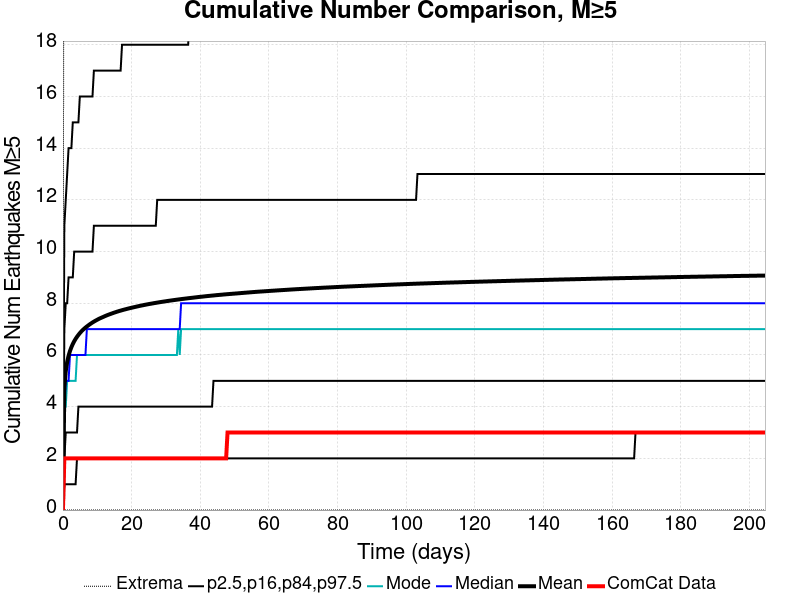

Data behind this chart, as committed beside it:
Time (days), ComCat Data, Simulation Mean, Simulation Median, Simulation Mode, Simulation Minimum, Simulation Maximum, 2.5 %-ile, 16 %-ile, 84 %-ile, 97.5 %-ile
0.0, 0.0, 0.0, 0.0, 0.0, 0.0, 0.0, 0.0, 0.0, 0.0, 0.0
0.4099, 2.0, 4.752, 4.0, 4.0, 0.0, 35.0, 1.0, 2.0, 7.0, 11.0
0.8198, 2.0, 5.372, 5.0, 4.0, 0.0, 46.0, 1.0, 3.0, 8.0, 12.0
1.23, 2.0, 5.725, 5.0, 5.0, 0.0, 49.0, 1.0, 3.0, 8.0, 13.0
1.64, 2.0, 5.969, 5.0, 5.0, 0.0, 49.0, 1.0, 3.0, 9.0, 14.0
2.05, 2.0, 6.153, 6.0, 5.0, 0.0, 50.0, 1.0, 3.0, 9.0, 14.0
2.46, 2.0, 6.299, 6.0, 5.0, 0.0, 53.0, 1.0, 3.0, 9.0, 14.0
2.869, 2.0, 6.424, 6.0, 5.0, 0.0, 53.0, 1.0, 3.0, 9.0, 15.0
3.279, 2.0, 6.53, 6.0, 5.0, 0.0, 53.0, 1.0, 3.0, 10.0, 15.0
3.689, 2.0, 6.622, 6.0, 5.0, 0.0, 55.0, 1.0, 3.0, 10.0, 15.0
4.099, 2.0, 6.703, 6.0, 6.0, 0.0, 56.0, 2.0, 3.0, 10.0, 15.0
4.509, 2.0, 6.777, 6.0, 6.0, 0.0, 57.0, 2.0, 4.0, 10.0, 15.0
4.919, 2.0, 6.844, 6.0, 6.0, 0.0, 58.0, 2.0, 4.0, 10.0, 16.0
5.329, 2.0, 6.905, 6.0, 6.0, 0.0, 59.0, 2.0, 4.0, 10.0, 16.0
5.739, 2.0, 6.96, 6.0, 6.0, 0.0, 59.0, 2.0, 4.0, 10.0, 16.0
6.149, 2.0, 7.012, 6.0, 6.0, 0.0, 59.0, 2.0, 4.0, 10.0, 16.0
6.559, 2.0, 7.058, 6.0, 6.0, 0.0, 59.0, 2.0, 4.0, 10.0, 16.0
6.969, 2.0, 7.102, 7.0, 6.0, 0.0, 59.0, 2.0, 4.0, 10.0, 16.0
7.379, 2.0, 7.143, 7.0, 6.0, 0.0, 59.0, 2.0, 4.0, 10.0, 16.0
7.789, 2.0, 7.183, 7.0, 6.0, 0.0, 60.0, 2.0, 4.0, 10.0, 16.0
8.198, 2.0, 7.22, 7.0, 6.0, 0.0, 62.0, 2.0, 4.0, 10.0, 16.0
8.608, 2.0, 7.256, 7.0, 6.0, 0.0, 62.0, 2.0, 4.0, 10.0, 16.0
9.018, 2.0, 7.29, 7.0, 6.0, 0.0, 62.0, 2.0, 4.0, 11.0, 17.0
9.428, 2.0, 7.322, 7.0, 6.0, 0.0, 62.0, 2.0, 4.0, 11.0, 17.0
9.838, 2.0, 7.351, 7.0, 6.0, 0.0, 62.0, 2.0, 4.0, 11.0, 17.0
10.25, 2.0, 7.381, 7.0, 6.0, 0.0, 63.0, 2.0, 4.0, 11.0, 17.0
10.66, 2.0, 7.408, 7.0, 6.0, 0.0, 63.0, 2.0, 4.0, 11.0, 17.0
11.07, 2.0, 7.433, 7.0, 6.0, 0.0, 63.0, 2.0, 4.0, 11.0, 17.0
11.48, 2.0, 7.457, 7.0, 6.0, 0.0, 63.0, 2.0, 4.0, 11.0, 17.0
11.89, 2.0, 7.481, 7.0, 6.0, 0.0, 63.0, 2.0, 4.0, 11.0, 17.0
12.3, 2.0, 7.506, 7.0, 6.0, 0.0, 63.0, 2.0, 4.0, 11.0, 17.0
12.71, 2.0, 7.528, 7.0, 6.0, 0.0, 63.0, 2.0, 4.0, 11.0, 17.0
13.12, 2.0, 7.55, 7.0, 6.0, 0.0, 63.0, 2.0, 4.0, 11.0, 17.0
13.53, 2.0, 7.571, 7.0, 6.0, 0.0, 63.0, 2.0, 4.0, 11.0, 17.0
13.94, 2.0, 7.591, 7.0, 6.0, 0.0, 63.0, 2.0, 4.0, 11.0, 17.0
14.35, 2.0, 7.61, 7.0, 6.0, 0.0, 63.0, 2.0, 4.0, 11.0, 17.0
14.76, 2.0, 7.63, 7.0, 6.0, 0.0, 63.0, 2.0, 4.0, 11.0, 17.0
15.17, 2.0, 7.648, 7.0, 6.0, 0.0, 63.0, 2.0, 4.0, 11.0, 17.0
15.58, 2.0, 7.666, 7.0, 6.0, 0.0, 63.0, 2.0, 4.0, 11.0, 17.0
15.99, 2.0, 7.683, 7.0, 6.0, 0.0, 63.0, 2.0, 4.0, 11.0, 17.0
16.4, 2.0, 7.7, 7.0, 6.0, 0.0, 63.0, 2.0, 4.0, 11.0, 17.0
16.81, 2.0, 7.716, 7.0, 6.0, 0.0, 63.0, 2.0, 4.0, 11.0, 17.0
17.22, 2.0, 7.732, 7.0, 6.0, 0.0, 63.0, 2.0, 4.0, 11.0, 18.0
17.63, 2.0, 7.747, 7.0, 6.0, 0.0, 63.0, 2.0, 4.0, 11.0, 18.0
18.04, 2.0, 7.761, 7.0, 6.0, 0.0, 63.0, 2.0, 4.0, 11.0, 18.0
18.45, 2.0, 7.776, 7.0, 6.0, 0.0, 63.0, 2.0, 4.0, 11.0, 18.0
18.86, 2.0, 7.79, 7.0, 6.0, 0.0, 63.0, 2.0, 4.0, 11.0, 18.0
19.27, 2.0, 7.803, 7.0, 6.0, 0.0, 63.0, 2.0, 4.0, 11.0, 18.0
19.68, 2.0, 7.816, 7.0, 6.0, 0.0, 63.0, 2.0, 4.0, 11.0, 18.0
20.09, 2.0, 7.829, 7.0, 6.0, 0.0, 63.0, 2.0, 4.0, 11.0, 18.0
20.5, 2.0, 7.842, 7.0, 6.0, 0.0, 63.0, 2.0, 4.0, 11.0, 18.0
20.91, 2.0, 7.855, 7.0, 6.0, 0.0, 64.0, 2.0, 4.0, 11.0, 18.0
21.32, 2.0, 7.867, 7.0, 6.0, 0.0, 64.0, 2.0, 4.0, 11.0, 18.0
21.73, 2.0, 7.879, 7.0, 6.0, 0.0, 64.0, 2.0, 4.0, 11.0, 18.0
22.14, 2.0, 7.892, 7.0, 6.0, 0.0, 64.0, 2.0, 4.0, 11.0, 18.0
22.55, 2.0, 7.904, 7.0, 6.0, 0.0, 64.0, 2.0, 4.0, 11.0, 18.0
22.96, 2.0, 7.915, 7.0, 6.0, 0.0, 64.0, 2.0, 4.0, 11.0, 18.0
23.37, 2.0, 7.926, 7.0, 6.0, 0.0, 64.0, 2.0, 4.0, 11.0, 18.0
23.78, 2.0, 7.937, 7.0, 6.0, 0.0, 64.0, 2.0, 4.0, 11.0, 18.0
24.19, 2.0, 7.948, 7.0, 6.0, 0.0, 64.0, 2.0, 4.0, 11.0, 18.0
... 440 more rows
